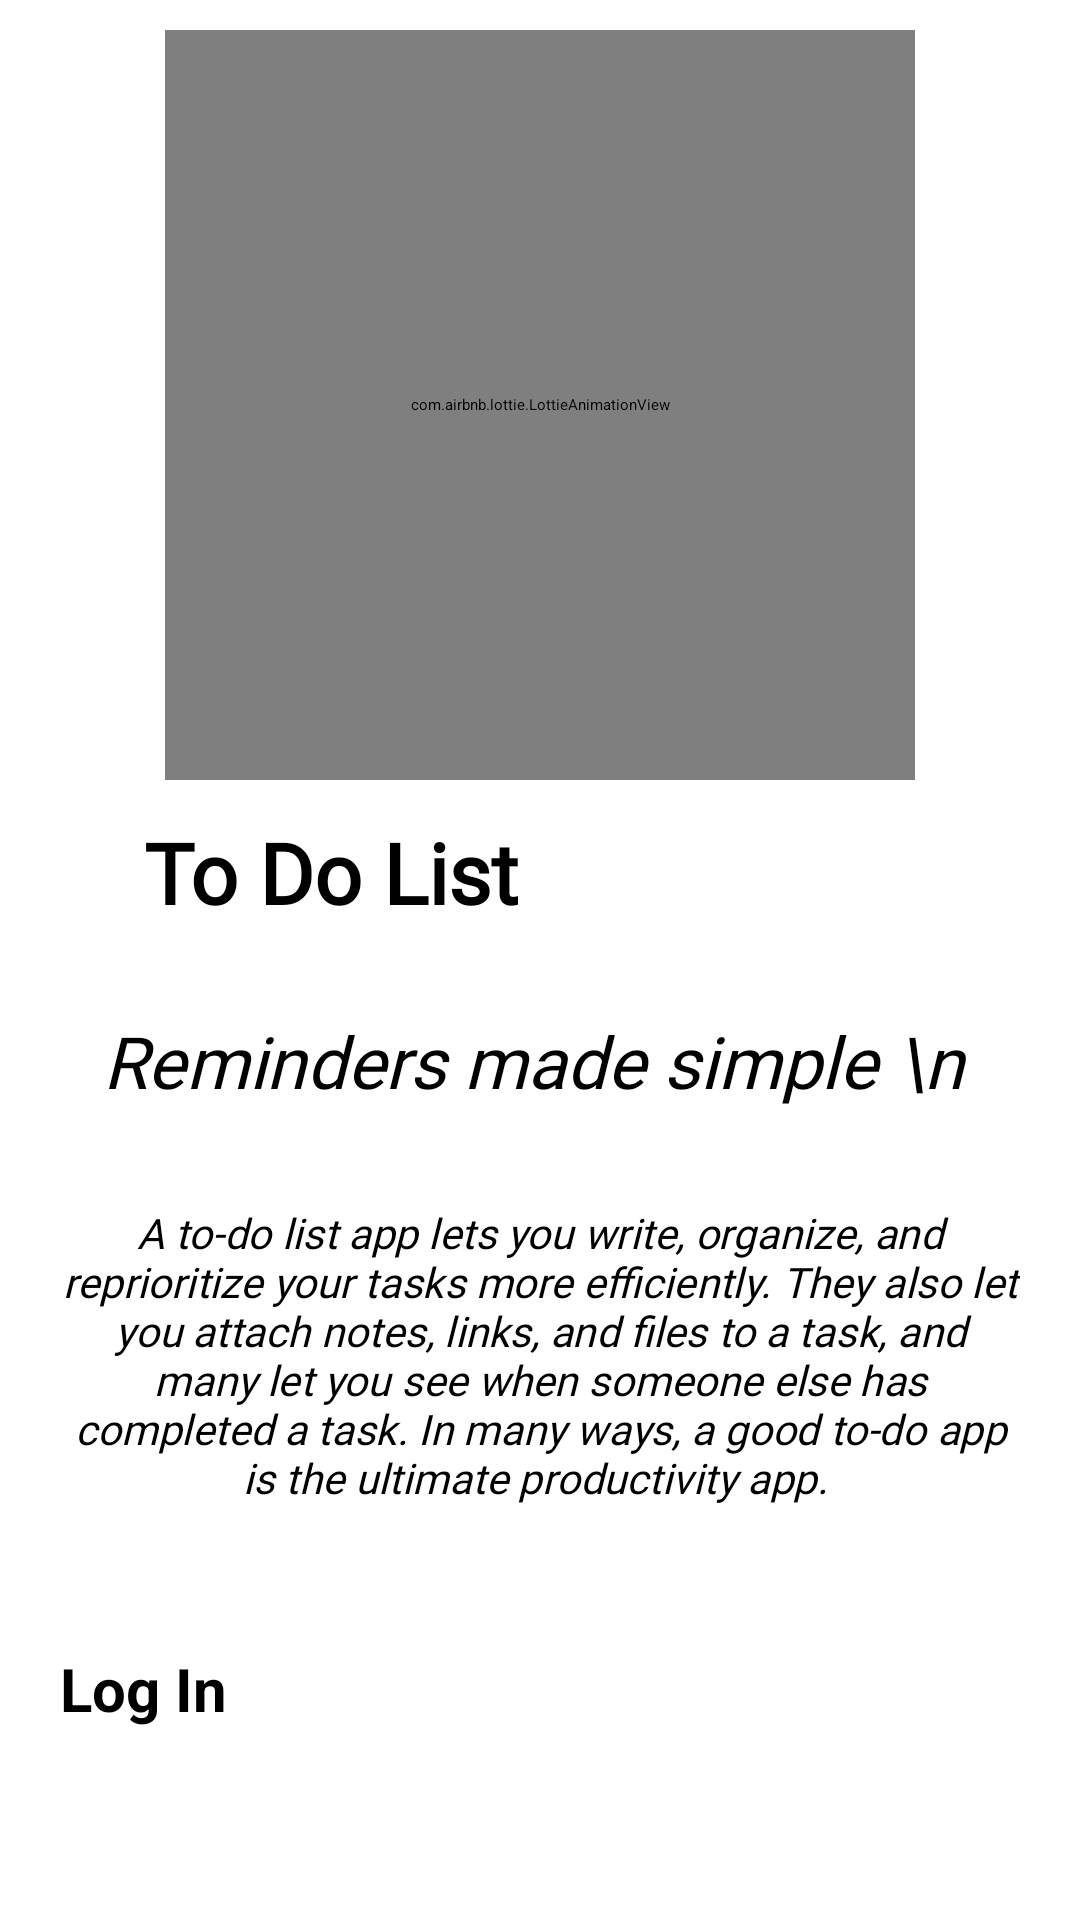

Write the Android layout XML for this screen, with the resource values it uses.
<!-- AndroidManifest.xml: application theme Theme.ToDoAppTrial -->
<!-- res/layout/activity_main.xml -->
<?xml version="1.0" encoding="utf-8"?>
<androidx.constraintlayout.widget.ConstraintLayout xmlns:android="http://schemas.android.com/apk/res/android"
    xmlns:app="http://schemas.android.com/apk/res-auto"
    xmlns:tools="http://schemas.android.com/tools"
    android:layout_width="match_parent"
    android:layout_height="match_parent"
    tools:context=".StartApp.MainActivity">
    <com.airbnb.lottie.LottieAnimationView
        android:id="@+id/image"
        android:layout_width="250dp"
        android:layout_height="250dp"
        android:layout_marginStart="30dp"
        android:layout_marginTop="10dp"
        android:layout_marginEnd="30dp"
        android:layout_marginBottom="60dp"
        android:scaleType="fitXY"
        app:layout_constraintEnd_toEndOf="parent"
        app:layout_constraintStart_toStartOf="parent"
        app:layout_constraintTop_toTopOf="parent"
        app:lottie_autoPlay="true"
        app:lottie_rawRes="@raw/note2" />

    <TextView
        android:id="@+id/textView"
        android:layout_width="wrap_content"
        android:layout_height="wrap_content"
        android:layout_marginStart="48dp"
        android:layout_marginTop="272dp"
        android:fontFamily="@font/pacifico"
        android:shadowColor="@color/black"
        android:text="To Do List "
        android:textColor="@color/black"
        android:textSize="28sp"
        android:textStyle="bold"
        app:layout_constraintStart_toStartOf="parent"
        app:layout_constraintTop_toTopOf="parent" />

    <TextView
        android:id="@+id/textView2"
        android:layout_width="356dp"
        android:layout_height="40dp"
        android:layout_marginTop="28dp"
        android:fontFamily="@font/pacifico"
        android:text="Reminders made simple \n "
        android:textColor="@color/black"
        android:textSize="24sp"
        android:textStyle="italic"
        app:layout_constraintEnd_toEndOf="@+id/textView"
        app:layout_constraintHorizontal_bias="0.061"
        app:layout_constraintStart_toStartOf="@+id/textView"
        app:layout_constraintTop_toBottomOf="@+id/textView" />

    <TextView
        android:id="@+id/tedc"
        android:layout_width="match_parent"
        android:layout_height="wrap_content"
        android:layout_marginHorizontal="20dp"
        android:layout_marginTop="92dp"
        android:fontFamily="@font/pacifico"
        android:gravity="center"
        android:text="A to-do list app lets you write, organize, and reprioritize your tasks more efficiently. They also let you attach notes, links, and files to a task, and many let you see when someone else has completed a task. In many ways, a good to-do app is the ultimate productivity app. "
        android:textColor="@color/black"
        android:textSize="14sp"
        android:textStyle="italic"
        app:layout_constraintEnd_toEndOf="@+id/textView"
        app:layout_constraintHorizontal_bias="0.121"
        app:layout_constraintStart_toStartOf="@+id/textView"
        app:layout_constraintTop_toBottomOf="@+id/textView" />

    <androidx.appcompat.widget.AppCompatButton
        android:id="@+id/btn_guest"
        android:layout_width="match_parent"
        android:layout_height="wrap_content"
        android:layout_marginHorizontal="20dp"
        android:layout_marginTop="31dp"
        android:background="@drawable/btn_singup"
        android:text="Sing Up "
        android:textColor="@color/black"
        android:textSize="20sp"
        app:layout_constraintEnd_toEndOf="parent"
        app:layout_constraintHorizontal_bias="0.0"
        app:layout_constraintStart_toStartOf="parent"
        app:layout_constraintTop_toBottomOf="@+id/btn_login" />

    <androidx.appcompat.widget.AppCompatButton
        android:id="@+id/btn_login"
        android:layout_width="match_parent"
        android:layout_height="60dp"
        android:layout_marginHorizontal="20dp"
        android:layout_marginTop="172dp"
        android:backgroundTint="@color/yellow"
        android:text="Log In"
        android:textColor="@color/black"
        android:textSize="20sp"
        android:textStyle="bold"
        app:layout_constraintEnd_toEndOf="parent"
        app:layout_constraintStart_toStartOf="parent"
        app:layout_constraintTop_toBottomOf="@+id/textView2" />

</androidx.constraintlayout.widget.ConstraintLayout>
<!-- resources referenced by this layout -->
<resources>

  <!-- not gathered from this repository: default colours our renderer supplied (Android Studio template values) -->
  <color name="black">#FF000000</color>
</resources>
